Run: headless pygame with SDL's dummy video driver; simulated clock (each Clock.tick advances the game by its frame time, no real sleeping); random seed 0; keys injected as events and as key.get_pressed() state; mouse plan: one left click at the window centre at the start of phase 2, then a move to the lower-right quarter at the start of phase 3.
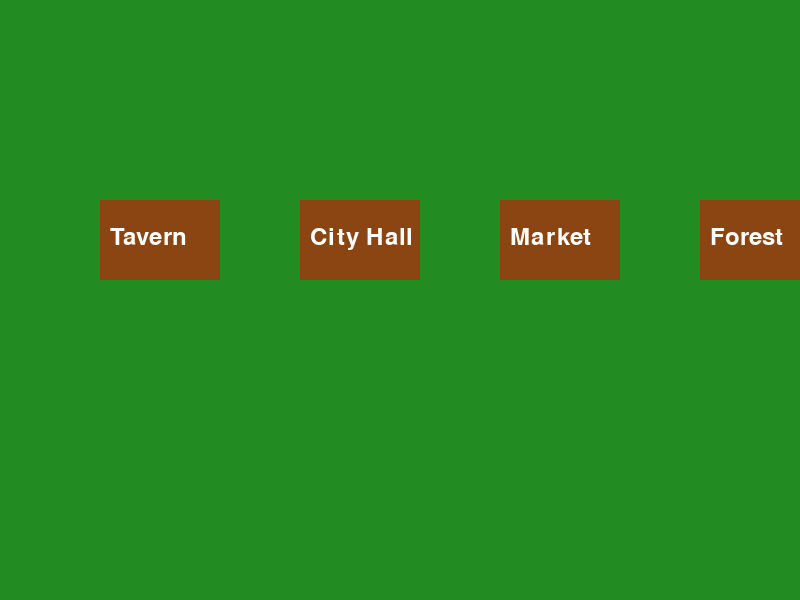
Frame 1 of 4 · flips 1–60 · no input
Frame 2 of 4 · flips 61–180 · clicked the window centre · tapped SPACE, RETURN · held RIGHT (→), D · screen unchanged from frame 1, image omitted
Frame 3 of 4 · flips 181–300 · moved the mouse to the lower-right quarter · held DOWN (↓), S · screen unchanged from frame 2, image omitted
Frame 4 of 4 · flips 301–420 · held LEFT (←), A, UP (↑), W · screen unchanged from frame 3, image omitted

The pygame program that drew these frames:

import pygame

# Initialize Pygame
pygame.init()

# Screen settings
WIDTH, HEIGHT = 800, 600
screen = pygame.display.set_mode((WIDTH, HEIGHT))
pygame.display.set_caption("RPG Map Navigation")

# Colors
WHITE = (255, 255, 255)
BLACK = (0, 0, 0)
GREEN = (34, 139, 34)
BROWN = (139, 69, 19)
GRAY = (169, 169, 169)

# Fonts
font = pygame.font.Font(None, 36)

# Game states
MAIN_MAP = "main_map"
TAVERN = "tavern"
CITY_HALL = "city_hall"
MARKET = "market"
FOREST = "forest"
current_state = MAIN_MAP

# Player state
room_taken = False
drunkard_helped = False

def draw_main_map():
    screen.fill(GREEN)
    locations = {
        "Tavern": (100, 200),
        "City Hall": (300, 200),
        "Market": (500, 200),
        "Forest": (700, 200)
    }
    for name, pos in locations.items():
        pygame.draw.rect(screen, BROWN, (pos[0], pos[1], 120, 80))
        text = font.render(name, True, WHITE)
        screen.blit(text, (pos[0] + 10, pos[1] + 25))
    return locations

def draw_tavern():
    screen.fill(BROWN)
    options = ["Talk to Innkeeper", "Talk to Drunkard", "Get a Drink", "Leave"]
    for i, option in enumerate(options):
        text = font.render(option, True, WHITE)
        screen.blit(text, (WIDTH//2 - 100, 180 + i * 50))
    return options

dialogue_active = False
dialogue_node = 1
talking_to = "innkeeper"

def get_dialogue_graphs():
    return {
        "innkeeper": {
            1: ("Hello, traveler! Welcome to the Tavern.", {"Who are you?": 2, "Goodbye.": None}),
            2: ("I am the innkeeper. How can I help you?", {"I need a room.": 3 if not room_taken else 5, "Just looking around.": None}),
            3: ("We have cozy rooms for 5 gold.", {"I'll take one.": 4, "Too expensive.": None}) if not room_taken else None,
            4: ("Here is your key. Enjoy your stay!", None),
            5: ("You already took a room. Enjoy your stay!", None)
        },
        "drunkard": {
            1: ("*Hic* You got some coin for a drink?", {"Here, take one gold.": 2 if not drunkard_helped else 3, "No, go away.": None}),
            2: ("You're a real friend! *Hic* Cheers!", {"Enjoy!": None}) if not drunkard_helped else None,
            3: ("You already gave me a drink! *Hic* Thanks again!", None)
        }
    }

def draw_dialogue():
    global dialogue_node, talking_to
    pygame.draw.rect(screen, BLACK, (100, 400, 600, 150))
    dialogue_graphs = get_dialogue_graphs()
    
    if dialogue_node is None or talking_to not in dialogue_graphs or dialogue_graphs[talking_to].get(dialogue_node) is None:
        return None
    
    text, choices = dialogue_graphs[talking_to][dialogue_node]
    text_render = font.render(text, True, WHITE)
    screen.blit(text_render, (120, 420))
    
    y_offset = 460
    for choice, next_node in (choices or {}).items():
        choice_render = font.render(choice, True, WHITE)
        screen.blit(choice_render, (120, y_offset))
        y_offset += 40
    
    close_button = font.render("Close", True, WHITE)
    pygame.draw.rect(screen, GRAY, (650, 450, 100, 40))
    screen.blit(close_button, (670, 460))
    
    return choices

def main():
    global current_state, dialogue_active, dialogue_node, talking_to, room_taken, drunkard_helped
    running = True
    while running:
        screen.fill(WHITE)
        mouse_x, mouse_y = pygame.mouse.get_pos()
        
        if current_state == MAIN_MAP:
            locations = draw_main_map()
        elif current_state == TAVERN:
            options = draw_tavern()
            if dialogue_active:
                choices = draw_dialogue()
        
        pygame.display.flip()
        
        for event in pygame.event.get():
            if event.type == pygame.QUIT:
                running = False
            elif event.type == pygame.MOUSEBUTTONDOWN:
                if current_state == MAIN_MAP:
                    for name, pos in locations.items():
                        x, y = pos
                        if x <= mouse_x <= x + 120 and y <= mouse_y <= y + 80:
                            current_state = name.lower().replace(" ", "_")
                elif current_state == TAVERN:
                    if 180 <= mouse_y <= 230:
                        talking_to = "innkeeper"
                        dialogue_active = True
                        dialogue_node = 1
                    elif 230 <= mouse_y <= 280:
                        talking_to = "drunkard"
                        dialogue_active = True
                        dialogue_node = 1
                    elif 280 <= mouse_y <= 330:
                        print("You got a drink!")
                    elif 330 <= mouse_y <= 380:
                        current_state = MAIN_MAP
                        dialogue_active = False
                    elif dialogue_active:
                        if 650 <= mouse_x <= 750 and 450 <= mouse_y <= 490:
                            dialogue_active = False
                        else:
                            y_offset = 460
                            for choice, next_node in (choices or {}).items():
                                if y_offset <= mouse_y <= y_offset + 40:
                                    if next_node:
                                        dialogue_node = next_node
                                        if talking_to == "innkeeper" and dialogue_node == 4:
                                            room_taken = True
                                        elif talking_to == "drunkard" and dialogue_node == 2:
                                            drunkard_helped = True
                                    else:
                                        dialogue_active = False
                                    break
                                y_offset += 40
    
    pygame.quit()

if __name__ == "__main__":
    main()
